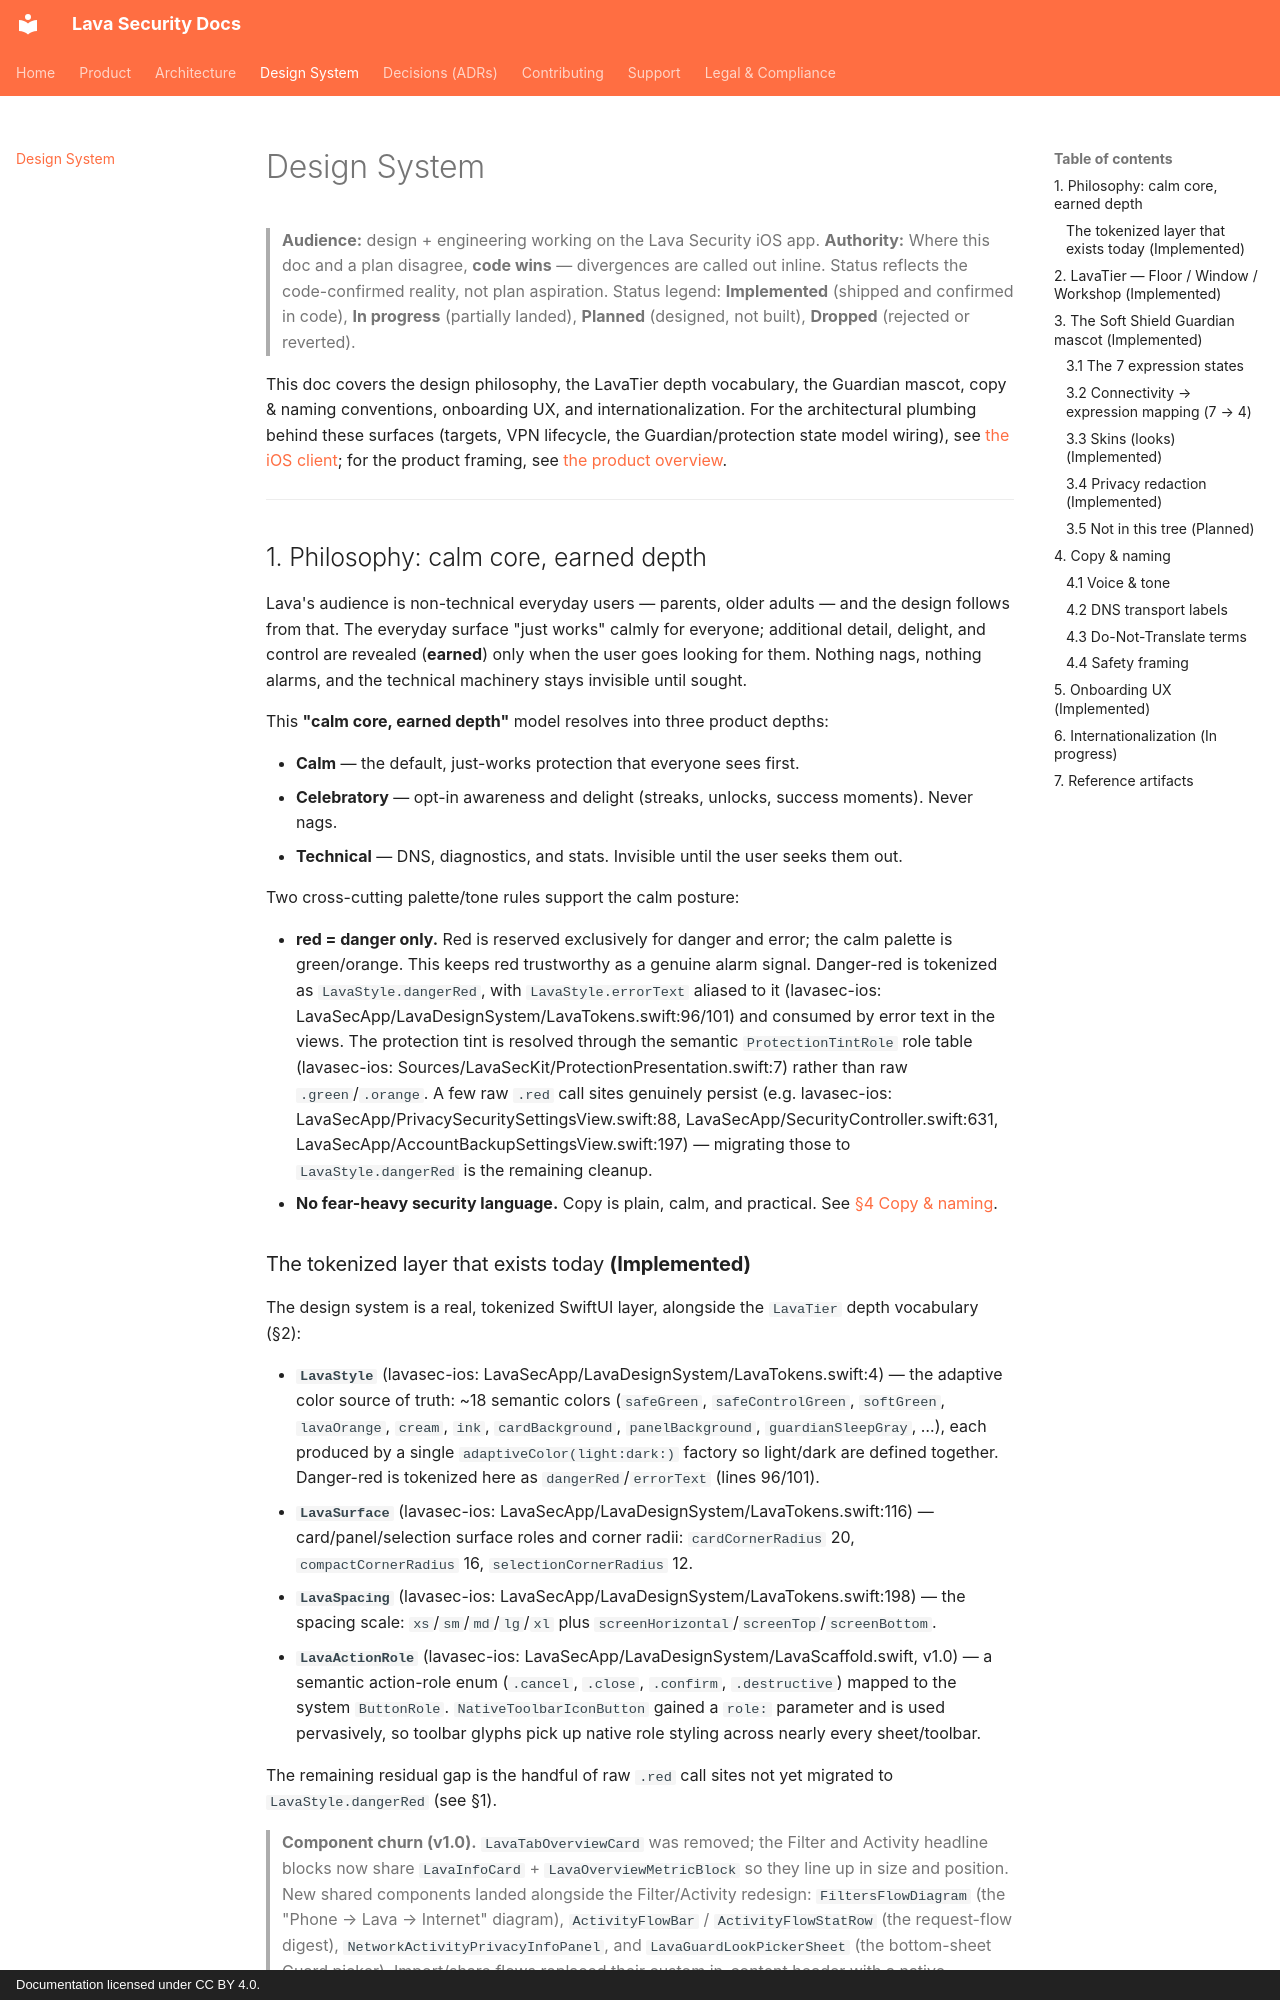

repository: lavasecurity/lavasec-doc · page: design-system/overview/index.html · generator: mkdocs · copyright: Documentation licensed under CC BY 4.0.

---
last_reviewed: 2026-07-18
owner: engineering
source_repos: [lavasec-ios]
grounded_at: {lavasec-ios: "c8f2100"}
---

# Design System

> **Audience:** design + engineering working on the Lava Security iOS app.
> **Authority:** Where this doc and a plan disagree, **code wins** — divergences are called out inline. Status reflects the code-confirmed reality, not plan aspiration. Status legend: **Implemented** (shipped and confirmed in code), **In progress** (partially landed), **Planned** (designed, not built), **Dropped** (rejected or reverted).

This doc covers the design philosophy, the LavaTier depth vocabulary, the Guardian mascot, copy & naming conventions, onboarding UX, and internationalization. For the architectural plumbing behind these surfaces (targets, VPN lifecycle, the Guardian/protection state model wiring), see [the iOS client](../architecture/ios-client.md); for the product framing, see [the product overview](../product/overview.md).

---

## 1. Philosophy: calm core, earned depth

Lava's audience is non-technical everyday users — parents, older adults — and the design follows from that. The everyday surface "just works" calmly for everyone; additional detail, delight, and control are revealed (**earned**) only when the user goes looking for them. Nothing nags, nothing alarms, and the technical machinery stays invisible until sought.

This **"calm core, earned depth"** model resolves into three product depths:

- **Calm** — the default, just-works protection that everyone sees first.
- **Celebratory** — opt-in awareness and delight (streaks, unlocks, success moments). Never nags.
- **Technical** — DNS, diagnostics, and stats. Invisible until the user seeks them out.

Two cross-cutting palette/tone rules support the calm posture:

- **red = danger only.** Red is reserved exclusively for danger and error; the calm palette is green/orange. This keeps red trustworthy as a genuine alarm signal. Danger-red is tokenized as `LavaStyle.dangerRed`, with `LavaStyle.errorText` aliased to it (lavasec-ios: LavaSecApp/LavaDesignSystem/LavaTokens.swift:96/101) and consumed by error text in the views. The protection tint is resolved through the semantic `ProtectionTintRole` role table (lavasec-ios: Sources/LavaSecKit/ProtectionPresentation.swift:7) rather than raw `.green`/`.orange`. A few raw `.red` call sites genuinely persist (e.g. lavasec-ios: LavaSecApp/PrivacySecuritySettingsView.swift:88, LavaSecApp/SecurityController.swift:631, LavaSecApp/AccountBackupSettingsView.swift:197) — migrating those to `LavaStyle.dangerRed` is the remaining cleanup.
- **No fear-heavy security language.** Copy is plain, calm, and practical. See [§4 Copy & naming](#4-copy-naming).
